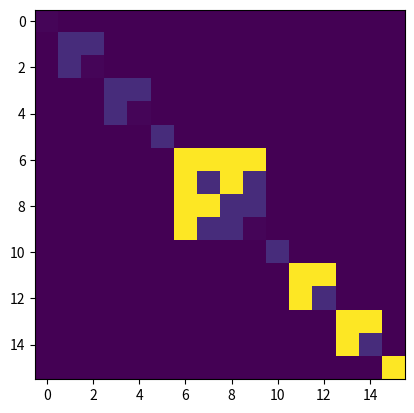

This figure's Python source:
"""

considering implimenting a class which is a numpy list of sparse matrices.


matreix mul, addition etc can be covered easily like this
print(block_diag(*list(map(lambda x, y: (x@y).toarray(), r1, r2))))



"""

import numpy as np
import numpy.typing as npt
import itertools

import scipy as sp
from scipy import linalg


class BlockSparseMatrix:

    def __init__(self, data: npt.NDArray[object] or list):
        self.blocks = np.array(data, dtype=object)
        dim = sum([b.shape[0] for b in data])
        self.shape = (dim, dim)

    def __matmul__(self, other):
        # assert that each block is the same size
        assert all([b.shape == self.blocks[0].shape for b in self.blocks])
        return BlockSparseMatrix(self.blocks @ other.blocks)

    def __mul__(self, other):
        assert type(other) is int or float
        return BlockSparseMatrix(self.blocks * other)

    def __add__(self, other):
        return BlockSparseMatrix(self.blocks + other.blocks)

    def __sub__(self, other):
        return BlockSparseMatrix(self.blocks - other.blocks)

    def __repr__(self):
        return self.blocks.__repr__()

    def diagonal(self):
        return [b.diagonal() for b in self.blocks]

    def toarray(self):
        return sp.linalg.block_diag(*self.blocks)

    def kronecker_product(self, other):
        result_blocks = dict()
        num_blocks = len(self.blocks)

        for i in range(num_blocks):
            for j in range(num_blocks):
                # Calculate the Kronecker product between two blocks
                result_block = np.kron(self.blocks[i], other.blocks[j])
                result_blocks[(i, j)] = result_block

        # sort the blocks by the sum of their indices
        result_blocks = [result_blocks[key] for key in sorted(result_blocks.keys(), key=lambda x: x[0] + x[1])]

        # The basis is not the usual kroneger product basis !TODO
        """
        OK, so for the kronecker product the energy subspace of each block adds together. they should bre repositioned based on this.
        You can make an arbitrary choice for beyond the eergy subspace, but it should be consistent. (and needs to be iomplimented for KET aswell)
        """
        return BlockSparseMatrix(result_blocks)


eg_1 = BlockSparseMatrix([np.array([[.1]]), np.array([[.8, .8], [.8, .1]]), np.array([[.8]])])
eg_1 = eg_1.kronecker_product(eg_1)
import matplotlib.pyplot as plt

plt.imshow(eg_1.toarray())
plt.show()
# print(eg_1.toarray())
